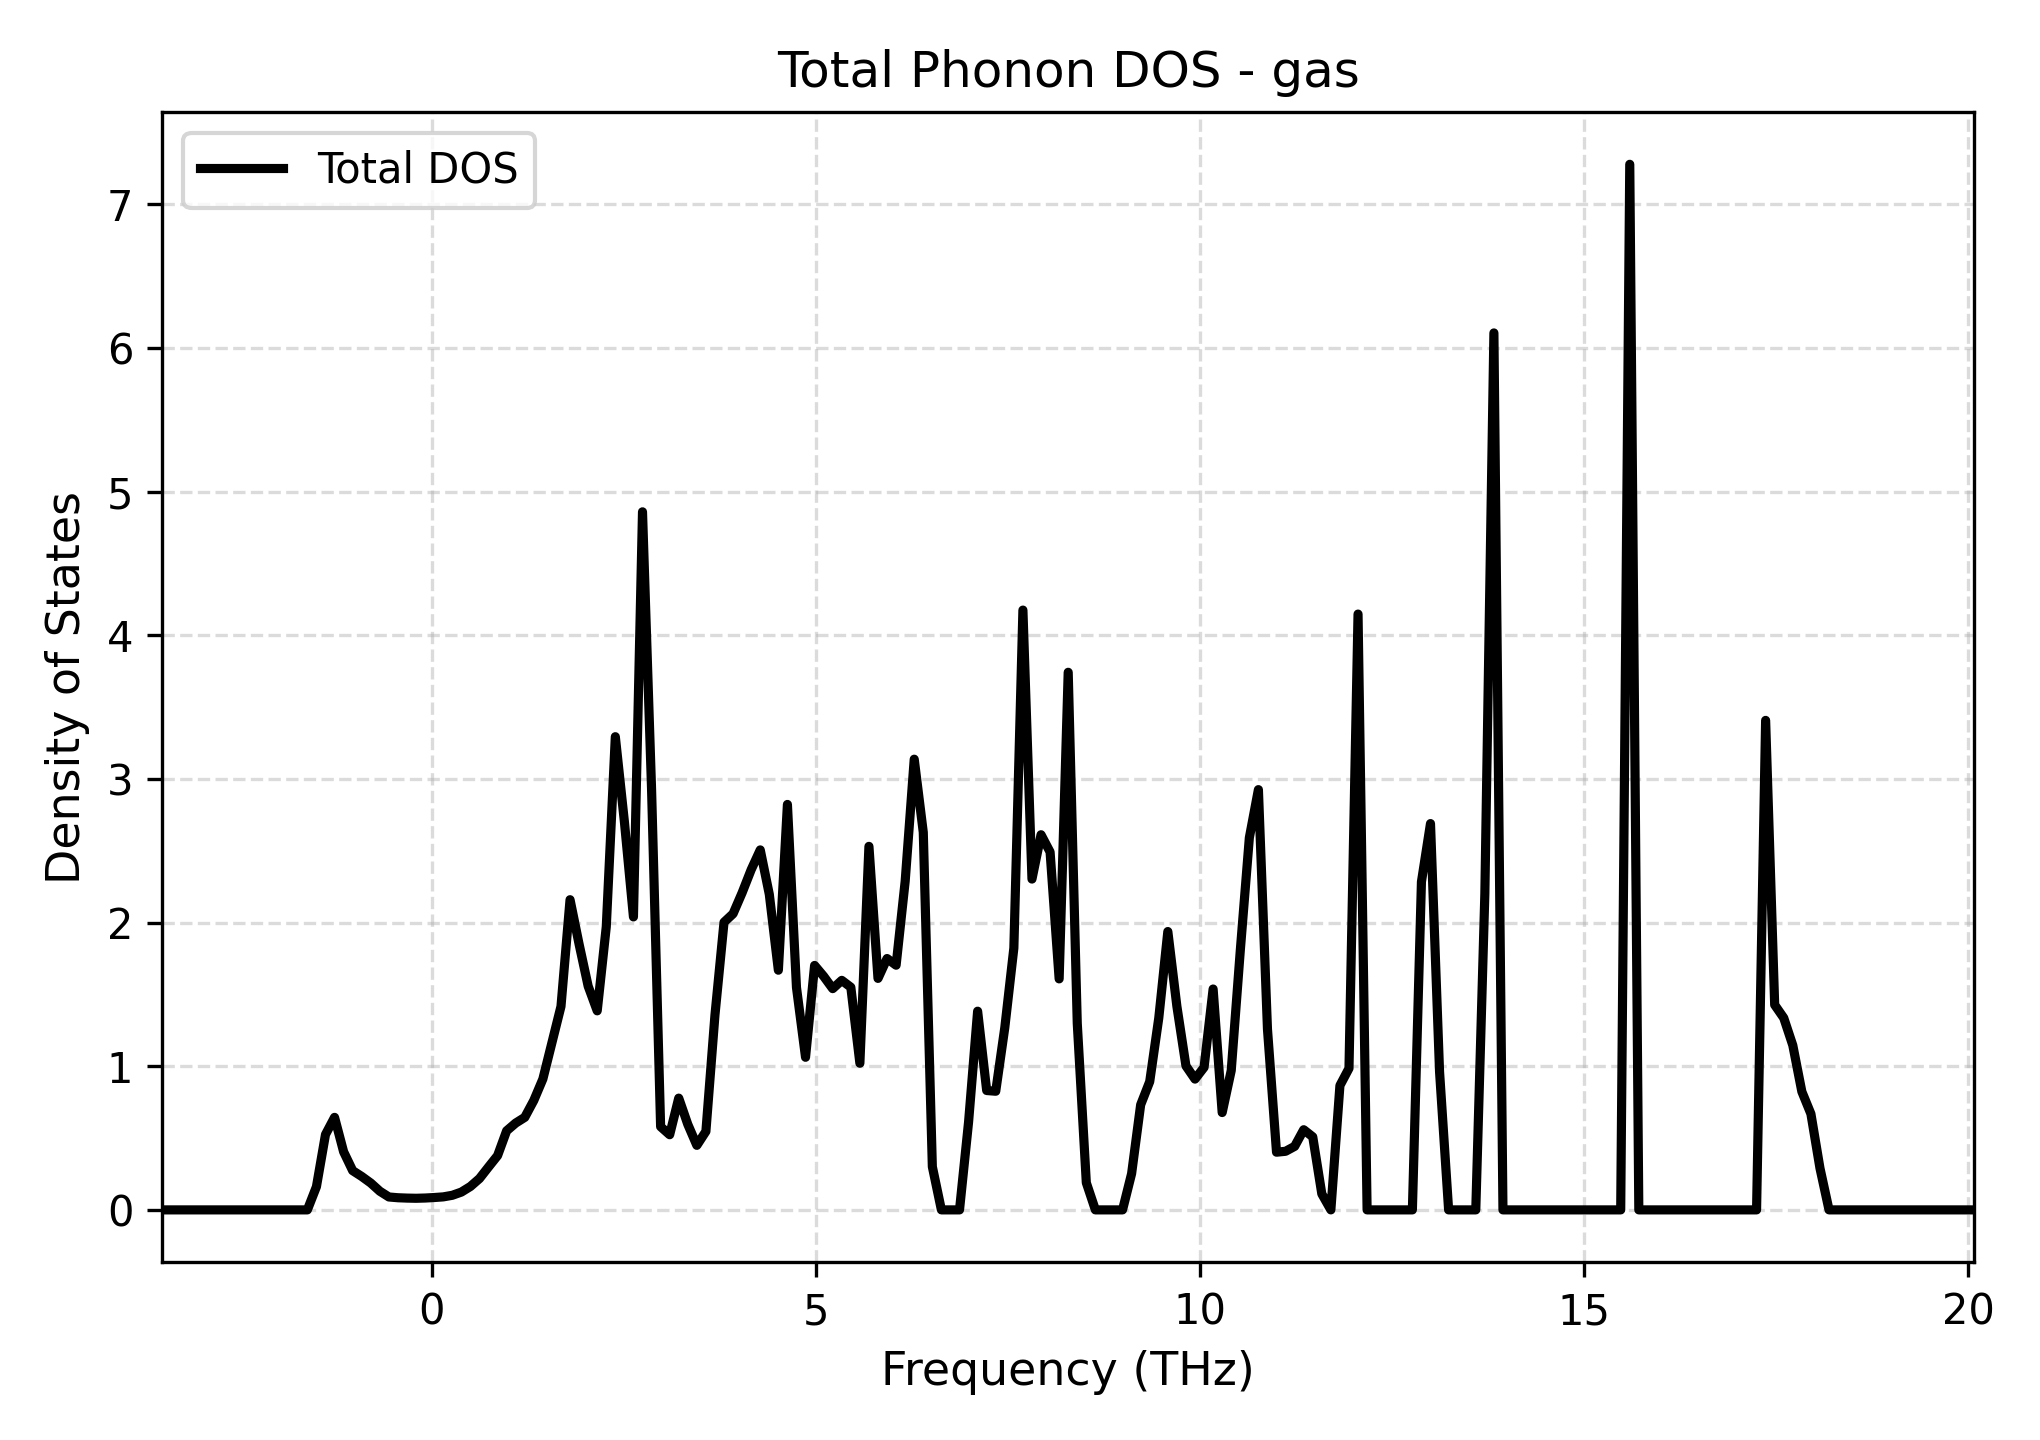

Values plotted in this chart, from the file beside it:
Frequency_THz, Total_DOS
-3.504, 0.0
-3.386, 0.0
-3.268, 0.0
-3.15, 0.0
-3.032, 0.0
-2.914, 0.0
-2.796, 0.0
-2.678, 0.0
-2.56, 0.0
-2.443, 0.0
-2.325, 0.0
-2.207, 0.0
-2.089, 0.0
-1.971, 0.0
-1.853, 0.0
-1.735, 0.0
-1.617, 0.0
-1.499, 0.1615
-1.381, 0.5245
-1.263, 0.6442
-1.146, 0.4048
-1.028, 0.2733
-0.9098, 0.2326
-0.7919, 0.1868
-0.674, 0.1299
-0.5561, 0.08989
-0.4382, 0.08453
-0.3202, 0.08209
-0.2023, 0.08081
-0.08444, 0.08256
0.03347, 0.08602
0.1514, 0.09053
0.2693, 0.1016
0.3872, 0.124
0.5051, 0.163
0.623, 0.2181
0.7409, 0.2987
0.8588, 0.3779
0.9767, 0.5505
1.095, 0.6045
1.213, 0.6442
1.33, 0.762
1.448, 0.9112
1.566, 1.165
1.684, 1.417
1.802, 2.159
1.92, 1.85
2.038, 1.558
2.156, 1.386
2.274, 1.971
2.392, 3.294
2.509, 2.703
2.627, 2.04
2.745, 4.86
2.863, 2.929
2.981, 0.5795
3.099, 0.5232
3.217, 0.7781
3.335, 0.5956
3.453, 0.4493
... 141 more rows
